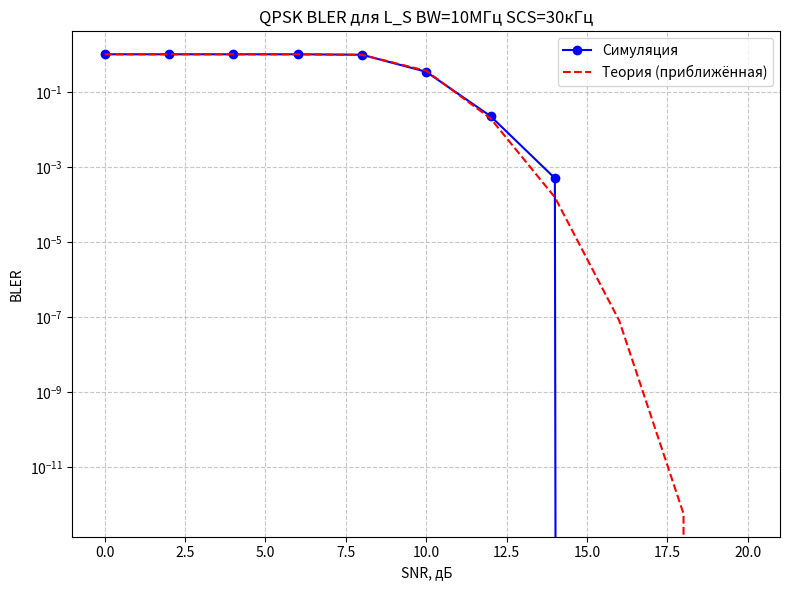
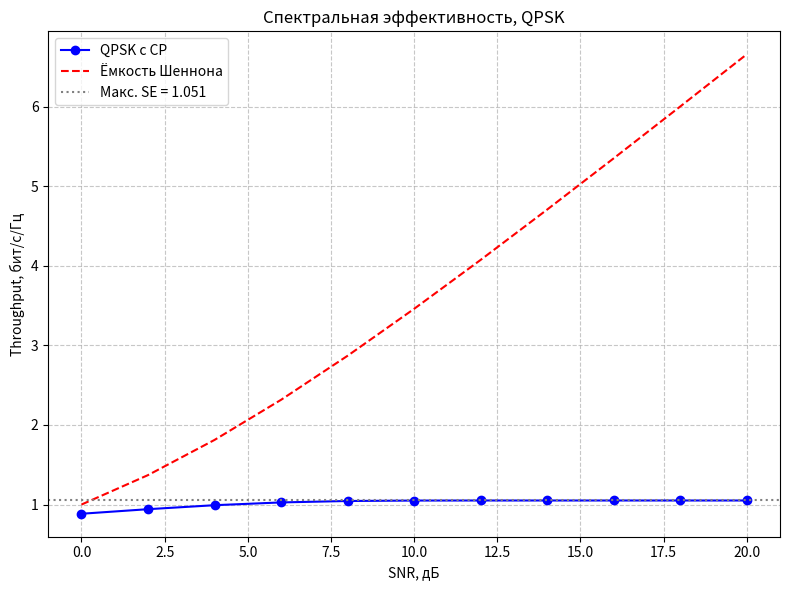

Source code (Python) for these figures, in order:
import numpy as np
import matplotlib.pyplot as plt
from scipy.special import erfc
from scipy.io import savemat
import os
import datetime

# ----------------------------- Таблица CP (в отсчётах) -----------------------------
cp_table = {
    512:  {'normal': 36, 'extended': 40},
    1024: {'normal': 72, 'extended': 80},
    2048: {'normal': 144, 'extended': 160},
    4096: {'normal': 288, 'extended': 320}
}

def get_cp_length(fft_size, cp_type='normal'):
    if fft_size not in cp_table:
        raise ValueError(f"FFT size {fft_size} not supported. Allowed: {list(cp_table.keys())}")
    return cp_table[fft_size][cp_type]

# ----------------------------- Таблица RB для 5G NTN -----------------------------
ls_rb_table = {
    5:  {15: 25,  30: 11},
    10: {15: 52,  30: 24},
    15: {15: 79,  30: 38},
    20: {15: 106, 30: 51}
}
ka_rb_table = {
    50:  {60: 66,  120: 32},
    100: {60: 132, 120: 66},
    200: {60: 264, 120: 132},
    400: {120: 264}
}

def get_rb(band, bw_mhz, scs_khz):
    if band == 'L_S':
        return ls_rb_table.get(bw_mhz, {}).get(scs_khz)
    elif band == 'Ka':
        return ka_rb_table.get(bw_mhz, {}).get(scs_khz)
    return None

def get_fft_size_from_re(num_re):
    n = 64
    while n <= num_re:
        n *= 2
    return n

# ----------------------------- Модуляция и демодуляция -----------------------------
def modulate(bits, mod_type):
    """Отображение бит в комплексные символы (средняя мощность = 1)"""
    bits = np.asarray(bits)
    if mod_type == 'BPSK':
        return 2 * bits - 1
    elif mod_type == 'QPSK':
        # QPSK: пары бит -> (1-2b0) + j(1-2b1) / sqrt(2) -> мощность 1
        even = bits[0::2]
        odd = bits[1::2]
        I = 1 - 2 * even
        Q = 1 - 2 * odd
        symbols = (I + 1j * Q) / np.sqrt(2)
        return symbols
    elif mod_type == '16QAM':
        # 16QAM (Gray mapping), нормировка на среднюю мощность 1
        # Разбиваем на группы по 4 бита: b0 b1 b2 b3 -> I = (1-2b0)*(2 - (1-2b1)), Q аналогично
        bits_r = bits.reshape(-1, 4)
        b0, b1, b2, b3 = bits_r[:,0], bits_r[:,1], bits_r[:,2], bits_r[:,3]
        I = (1 - 2*b0) * (2 - (1 - 2*b1))
        Q = (1 - 2*b2) * (2 - (1 - 2*b3))
        symbols = (I + 1j * Q) / np.sqrt(10)  # нормировка: средняя мощность = 1
        return symbols
    elif mod_type == '64QAM':
        bits_r = bits.reshape(-1, 6)
        b0,b1,b2,b3,b4,b5 = bits_r[:,0], bits_r[:,1], bits_r[:,2], bits_r[:,3], bits_r[:,4], bits_r[:,5]
        I = (1-2*b0) * (4 - (1-2*b1)*(2 - (1-2*b2)))
        Q = (1-2*b3) * (4 - (1-2*b4)*(2 - (1-2*b5)))
        symbols = (I + 1j*Q) / np.sqrt(42)  # средняя мощность = 1
        return symbols
    elif mod_type == '256QAM':
        bits_r = bits.reshape(-1, 8)
        # Для простоты используем формулу: I = (1-2b0)*(8 - (1-2b1)*(4 - (1-2b2)*(2 - (1-2b3))))
        b = [bits_r[:,i] for i in range(8)]
        I = (1-2*b[0]) * (8 - (1-2*b[1])*(4 - (1-2*b[2])*(2 - (1-2*b[3]))))
        Q = (1-2*b[4]) * (8 - (1-2*b[5])*(4 - (1-2*b[6])*(2 - (1-2*b[7]))))
        symbols = (I + 1j*Q) / np.sqrt(170)  # средняя мощность = 1
        return symbols
    else:
        raise ValueError(f"Неизвестная модуляция: {mod_type}")

def demodulate(symbols, mod_type):
    """Жёсткая демодуляция (решение по правилу максимального правдоподобия)"""
    if mod_type == 'BPSK':
        return (np.real(symbols) > 0).astype(int)
    elif mod_type == 'QPSK':
        # Умножаем на sqrt(2) чтобы вернуться к решётке +/-1
        sym_scaled = symbols * np.sqrt(2)
        I = np.real(sym_scaled)
        Q = np.imag(sym_scaled)
        bits = np.empty(len(symbols)*2, dtype=int)
        bits[0::2] = (I < 0).astype(int)
        bits[1::2] = (Q < 0).astype(int)
        return bits
    elif mod_type == '16QAM':
        sym_scaled = symbols * np.sqrt(10)
        I = np.real(sym_scaled)
        Q = np.imag(sym_scaled)
        # Демодуляция: для I используем пороги -2,0,2 (решётка: -3,-1,1,3)
        # Решение методом slicing
        def slice_16(x):
            # x - вещественный, возвращает 2 бита
            if x < -2:
                return (1,1)  # -3
            elif x < 0:
                return (1,0)  # -1
            elif x < 2:
                return (0,1)  # 1
            else:
                return (0,0)  # 3
        bits = np.empty(len(symbols)*4, dtype=int)
        for i, (i_val, q_val) in enumerate(zip(I, Q)):
            b0,b1 = slice_16(i_val)
            b2,b3 = slice_16(q_val)
            bits[4*i:4*i+4] = [b0,b1,b2,b3]
        return bits
    elif mod_type == '64QAM':
        sym_scaled = symbols * np.sqrt(42)
        I = np.real(sym_scaled)
        Q = np.imag(sym_scaled)
        # Решётка: -7,-5,-3,-1,1,3,5,7 -> пороги -6,-4,-2,0,2,4,6
        def slice_64(x):
            if x < -6:
                return (1,1,1)
            elif x < -4:
                return (1,1,0)
            elif x < -2:
                return (1,0,1)
            elif x < 0:
                return (1,0,0)
            elif x < 2:
                return (0,1,1)
            elif x < 4:
                return (0,1,0)
            elif x < 6:
                return (0,0,1)
            else:
                return (0,0,0)
        bits = np.empty(len(symbols)*6, dtype=int)
        for i, (i_val, q_val) in enumerate(zip(I, Q)):
            b0,b1,b2 = slice_64(i_val)
            b3,b4,b5 = slice_64(q_val)
            bits[6*i:6*i+6] = [b0,b1,b2,b3,b4,b5]
        return bits
    elif mod_type == '256QAM':
        sym_scaled = symbols * np.sqrt(170)
        I = np.real(sym_scaled)
        Q = np.imag(sym_scaled)
        # Пороги для 256QAM: -14,-12,...,12,14 (упростим - используем общий подход)
        # Для простоты используем битовый поиск, но здесь сделаем линейно
        levels = np.arange(-15, 16, 2)  # -15,-13,...,15
        thresholds = np.arange(-14, 15, 2)
        def slice_256(x):
            idx = np.digitize(x, thresholds, right=False)
            # idx от 0 до 15, преобразуем в 4 бита (Gray mapping обратно)
            # Упрощённо: прямое отображение битов (non-Gray для простоты)
            bits4 = [(idx>>3)&1, (idx>>2)&1, (idx>>1)&1, idx&1]
            return bits4
        bits = np.empty(len(symbols)*8, dtype=int)
        for i, (i_val, q_val) in enumerate(zip(I, Q)):
            i_bits = slice_256(i_val)
            q_bits = slice_256(q_val)
            bits[8*i:8*i+8] = i_bits + q_bits
        return bits
    else:
        raise ValueError(f"Неизвестная модуляция: {mod_type}")

def bits_per_symbol(mod_type):
    mapping = {'BPSK':1, 'QPSK':2, '16QAM':4, '64QAM':6, '256QAM':8}
    return mapping[mod_type]

# ----------------------------- Классы OFDM -----------------------------
class OFDMTx:
    def __init__(self, num_re, fft_size, cp_type='normal', mod_type='QPSK'):
        self.num_re = num_re
        self.fft_size = fft_size
        self.cp_len = get_cp_length(fft_size, cp_type)
        self.offset = (fft_size - num_re) // 2
        self.mod_type = mod_type
        self.bits_per_sym = bits_per_symbol(mod_type)

    def transmit(self, bits):
        # bits: битовый массив длины num_re * bits_per_sym
        symbols = modulate(bits, self.mod_type)
        freq = np.zeros(self.fft_size, dtype=complex)
        freq[self.offset:self.offset + self.num_re] = symbols
        time_signal = np.fft.ifft(freq, norm='ortho')
        # Добавляем CP
        return np.concatenate([time_signal[-self.cp_len:], time_signal])

class OFDMRx:
    def __init__(self, num_re, fft_size, cp_type='normal', mod_type='QPSK'):
        self.num_re = num_re
        self.fft_size = fft_size
        self.cp_len = get_cp_length(fft_size, cp_type)
        self.offset = (fft_size - num_re) // 2
        self.mod_type = mod_type
        self.bits_per_sym = bits_per_symbol(mod_type)

    def receive(self, rx_signal):
        # Удаляем CP
        signal = rx_signal[self.cp_len:self.cp_len + self.fft_size]
        freq = np.fft.fft(signal, norm='ortho')
        symbols = freq[self.offset:self.offset + self.num_re]
        bits = demodulate(symbols, self.mod_type)
        return bits

class Channel:
    def __init__(self, snr_db):
        self.snr_db = snr_db
        self.snr_lin = 10**(snr_db/10)
        self.N0 = 1.0 / self.snr_lin   # дисперсия шума на комплексную выборку

    def add_noise(self, signal):
        noise = np.sqrt(self.N0/2)*(np.random.randn(*signal.shape)+1j*np.random.randn(*signal.shape))
        return signal + noise

# ----------------------------- Теоретические BER -----------------------------
def ber_awgn_qam(snr_lin, mod_type):
    """Аппроксимация BER для M-QAM в AWGN (серое кодирование)"""
    M = 2**bits_per_symbol(mod_type)
    if M == 2:  # BPSK
        return 0.5 * erfc(np.sqrt(snr_lin))
    elif M == 4:  # QPSK
        return 0.5 * erfc(np.sqrt(snr_lin/2))  # уточнение для QPSK
    else:
        # Приближение для M-QAM: BER ≈ (4/log2(M)) * (1 - 1/sqrt(M)) * Q(sqrt(3*log2(M)*snr_lin/(M-1)))
        k = bits_per_symbol(mod_type)
        ber = (4/k) * (1 - 1/np.sqrt(M)) * 0.5 * erfc(np.sqrt(3*k*snr_lin/(2*(M-1))))
        return ber

def bler_theoretical(num_bits, snr_lin, mod_type):
    ber = ber_awgn_qam(snr_lin, mod_type)
    return 1 - (1 - ber) ** num_bits

def shannon_capacity(snr_lin):
    return np.log2(1 + snr_lin)

# ----------------------------- Симуляция -----------------------------
def simulate_snr(snr_db, tx, rx, channel, num_trials):
    total_bits_errors = 0
    block_errors = 0
    bits_per_ofdm = tx.num_re * tx.bits_per_sym

    for _ in range(num_trials):
        bits_tx = np.random.randint(0, 2, bits_per_ofdm)
        signal_td = tx.transmit(bits_tx)
        signal_rx = channel.add_noise(signal_td)
        bits_rx = rx.receive(signal_rx)
        errors = np.sum(bits_tx != bits_rx)
        total_bits_errors += errors
        if errors > 0:
            block_errors += 1
    ber = total_bits_errors / (bits_per_ofdm * num_trials)
    bler = block_errors / num_trials
    # Спектральная эффективность: (1 - BER) * (bits_per_sym * num_re) / (fft_size + cp_len)
    spectral_eff_max = (tx.bits_per_sym * tx.num_re) / (tx.fft_size + tx.cp_len)
    throughput = (1 - ber) * spectral_eff_max
    return ber, bler, throughput

# ----------------------------- Основной скрипт -----------------------------
if __name__ == "__main__":
    # Конфигурация
    BAND = 'L_S'
    BW_MHZ = 10
    SCS_KHZ = 30
    MODULATION = 'QPSK'   # BPSK, QPSK, 16QAM, 64QAM, 256QAM

    rb = get_rb(BAND, BW_MHZ, SCS_KHZ)
    if rb is None:
        print("Некорректные параметры")
        exit(1)

    num_re = rb * 12
    fft_size = get_fft_size_from_re(num_re)
    cp_type = 'normal'

    print(f"NTN конфигурация: {BAND}, BW={BW_MHZ} МГц, SCS={SCS_KHZ} кГц")
    print(f"  RE = {num_re}, FFT = {fft_size}, CP = {get_cp_length(fft_size, cp_type)} отсчётов")
    print(f"  Модуляция: {MODULATION} ({bits_per_symbol(MODULATION)} бит/символ)")

    SNR_DB_LIST = np.arange(0, 21, 2)   # от 0 до 20 дБ с шагом 2
    NUM_TRIALS = 2000

    tx = OFDMTx(num_re, fft_size, cp_type, MODULATION)
    rx = OFDMRx(num_re, fft_size, cp_type, MODULATION)

    results = {}
    for snr in SNR_DB_LIST:
        print(f"Симуляция SNR = {snr} дБ ...")
        chan = Channel(snr)
        ber, bler, thr = simulate_snr(snr, tx, rx, chan, NUM_TRIALS)
        results[snr] = {'ber': ber, 'bler': bler, 'throughput': thr}
        print(f"  BER = {ber:.6f}, BLER = {bler:.5f}, Throughput = {thr:.5f} бит/с/Гц")

    # Теоретические кривые
    snr_lin_vals = 10**(np.array(SNR_DB_LIST)/10)
    bler_theory = bler_theoretical(num_re * tx.bits_per_sym, snr_lin_vals, MODULATION)
    shannon = shannon_capacity(snr_lin_vals)
    spectral_eff_max = (tx.bits_per_sym * num_re) / (tx.fft_size + tx.cp_len)

    # BLER vs SNR
    plt.figure(figsize=(8,6))
    plt.semilogy(SNR_DB_LIST, [results[s]['bler'] for s in SNR_DB_LIST], 'bo-', label='Симуляция')
    plt.semilogy(SNR_DB_LIST, bler_theory, 'r--', label='Теория (приближённая)')
    plt.xlabel('SNR, дБ')
    plt.ylabel('BLER')
    plt.title(f'{MODULATION} BLER для {BAND} BW={BW_MHZ}МГц SCS={SCS_KHZ}кГц')
    plt.grid(True, which='both', linestyle='--', alpha=0.7)
    plt.legend()
    plt.tight_layout()
    plt.savefig("BLER_vs_SNR.png", dpi=150)

    # Throughput vs SNR
    plt.figure(figsize=(8,6))
    thr_sim = [results[s]['throughput'] for s in SNR_DB_LIST]
    plt.plot(SNR_DB_LIST, thr_sim, 'bo-', label=f'{MODULATION} с CP')
    plt.plot(SNR_DB_LIST, shannon, 'r--', label='Ёмкость Шеннона')
    plt.axhline(y=spectral_eff_max, color='gray', linestyle=':', label=f'Макс. SE = {spectral_eff_max:.3f}')
    plt.xlabel('SNR, дБ')
    plt.ylabel('Throughput, бит/с/Гц')
    plt.title(f'Спектральная эффективность, {MODULATION}')
    plt.grid(True, linestyle='--', alpha=0.7)
    plt.legend()
    plt.tight_layout()
    plt.savefig("Throughput_vs_SNR.png", dpi=150)

    # Сохранение в папку
    date_str = datetime.datetime.now().strftime("%Y%m%d_%H%M%S")
    save_dir = f"NTN_{MODULATION}_{BAND}_{BW_MHZ}MHz_{date_str}"
    os.makedirs(save_dir, exist_ok=True)
    os.rename("BLER_vs_SNR.png", os.path.join(save_dir, "BLER_vs_SNR.png"))
    os.rename("Throughput_vs_SNR.png", os.path.join(save_dir, "Throughput_vs_SNR.png"))

    # .mat данные
    mat_data = {
        'config': {'band': BAND, 'bw_mhz': BW_MHZ, 'scs_khz': SCS_KHZ,
                   'modulation': MODULATION, 'num_re': num_re, 'fft_size': fft_size,
                   'cp_len': tx.cp_len, 'max_spectral_eff': spectral_eff_max},
        'snr_db': SNR_DB_LIST,
        'bler_sim': np.array([results[s]['bler'] for s in SNR_DB_LIST]),
        'bler_theory': bler_theory,
        'throughput_sim': np.array(thr_sim),
        'shannon_capacity': shannon
    }
    savemat(os.path.join(save_dir, 'simulation_data.mat'), mat_data)

    print(f"\nРезультаты сохранены в папку: {save_dir}")
    print("Файлы: BLER_vs_SNR.png, Throughput_vs_SNR.png, simulation_data.mat")
